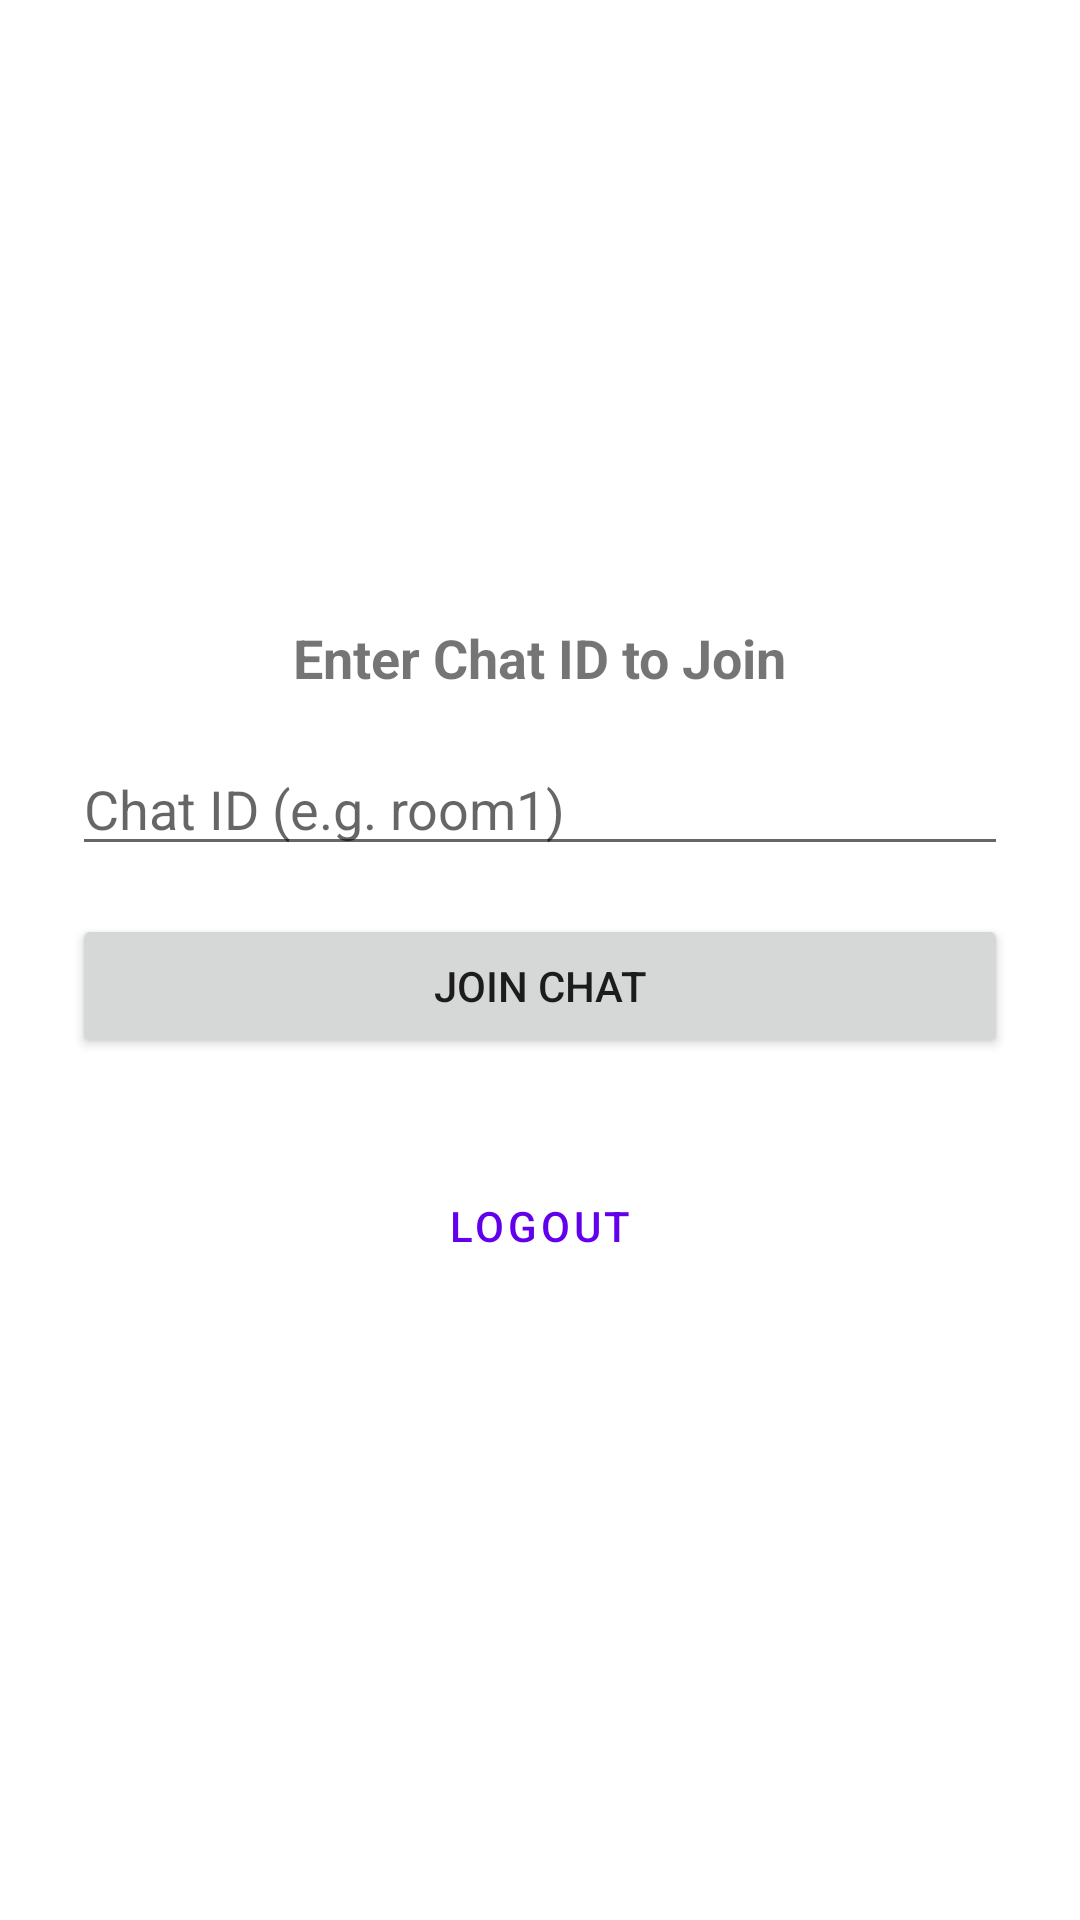

Layout XML and referenced resources for this Android screen:
<!-- AndroidManifest.xml: application theme Theme.ChatApp -->
<!-- res/layout/activity_chat_list.xml -->
<?xml version="1.0" encoding="utf-8"?>
<LinearLayout xmlns:android="http://schemas.android.com/apk/res/android"
    android:layout_width="match_parent"
    android:layout_height="match_parent"
    android:orientation="vertical"
    android:padding="24dp"
    android:gravity="center">

    <TextView
        android:layout_width="wrap_content"
        android:layout_height="wrap_content"
        android:text="Enter Chat ID to Join"
        android:textSize="18sp"
        android:textStyle="bold" />

    <EditText
        android:id="@+id/etChatId"
        android:layout_width="match_parent"
        android:layout_height="wrap_content"
        android:hint="Chat ID (e.g. room1)"
        android:layout_marginTop="16dp" />

    <Button
        android:id="@+id/btnJoin"
        android:layout_width="match_parent"
        android:layout_height="wrap_content"
        android:text="Join Chat"
        android:layout_marginTop="16dp" />

    <Button
        android:id="@+id/btnLogout"
        android:layout_width="match_parent"
        android:layout_height="wrap_content"
        android:text="Logout"
        android:layout_marginTop="32dp"
        style="@style/Widget.MaterialComponents.Button.OutlinedButton"/>

</LinearLayout>
<!-- resources referenced by this layout -->
<resources>
  <style name="Theme.ChatApp" parent="Theme.MaterialComponents.DayNight.DarkActionBar">
          
          <item name="colorPrimary">@color/purple_500</item>
          <item name="colorPrimaryVariant">@color/purple_700</item>
          <item name="colorOnPrimary">@color/white</item>
          
          <item name="colorSecondary">@color/teal_200</item>
          <item name="colorSecondaryVariant">@color/teal_700</item>
          <item name="colorOnSecondary">@color/black</item>
          
          <item name="android:statusBarColor" tools:targetApi="l">?attr/colorPrimaryVariant</item>
      </style>
  <!-- not gathered from this repository: default colours our renderer supplied (Android Studio template values) -->
  <color name="purple_500">#FF6200EE</color>
  <color name="purple_700">#FF3700B3</color>
  <color name="teal_200">#FF03DAC5</color>
  <color name="teal_700">#FF018786</color>
  <color name="black">#FF000000</color>
  <color name="white">#FFFFFFFF</color>
</resources>
